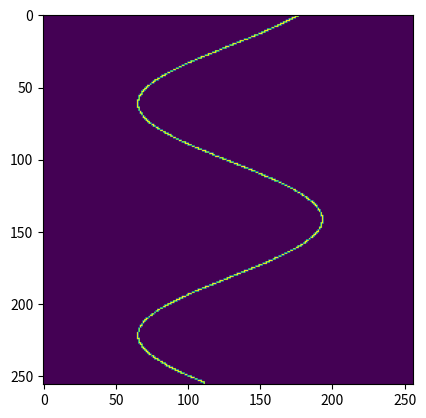

Python code for this plot:
import numpy as np
import matplotlib.pyplot as plt

x1 = -4
x2 = 6

x = np.linspace(x1, x2, 1000)

y = np.sin(x)

img = np.zeros((256, 256))

np1 = len(x)

for i in range(np1):
  xx = x[i]
  yy = y[i]
  ix = int((xx-x1)*255/(x2-x1))
  iy = int((yy - 2)*255/4)
  img[ix, iy] = 255

plt.imshow(img)
#plt.plot(x,y)
plt.show()




